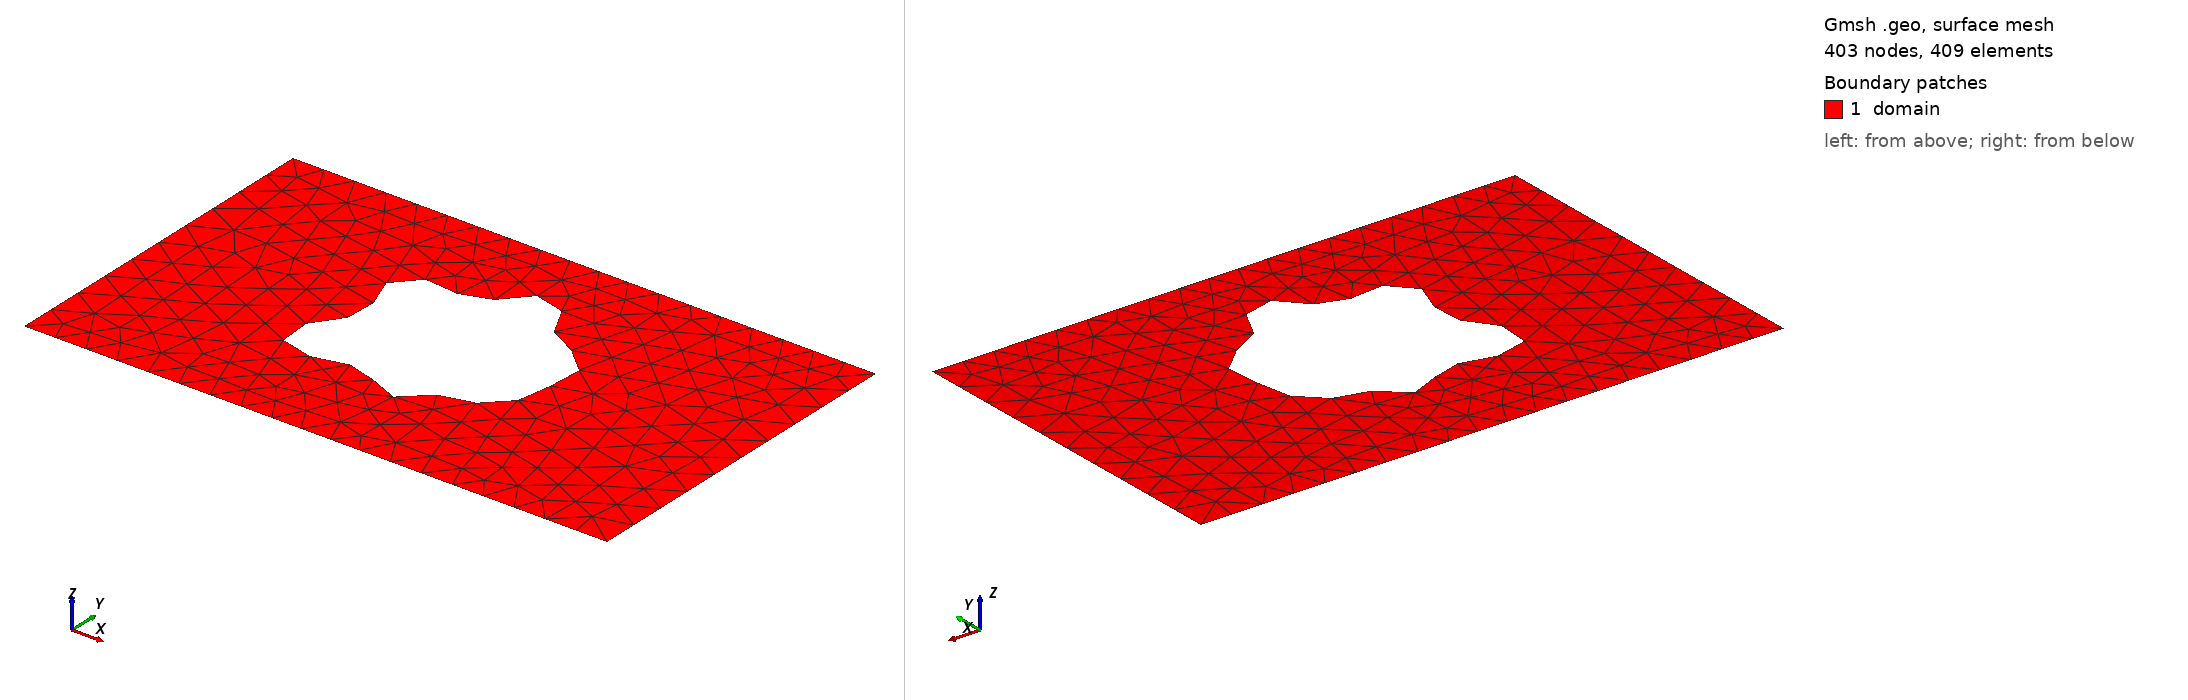

Gmsh geometry script, surface-meshed: 403 nodes, 409 surface elements. Boundary patches (legend numbers): 1 domain. Left view from above one corner, right view from below the opposite corner. Legend entries are the model's physical surfaces. The drawing asked Gmsh for element sizes between 1% and 20% of the model's largest extent; the script's own settings can give other sizes.

=== shape_18.geo (drawn) ===
SetFactory("OpenCASCADE");
lc = 0.060000;

Point(1) = {0.0000000000, -0.3000000000, 0, lc};
Point(2) = {0.4250000000, -0.3000000000, 0, lc};
Point(3) = {0.5750000000, -0.3000000000, 0, lc};
Point(4) = {1.0000000000, -0.3000000000, 0, lc};
Point(5) = {1.0000000000, 0.3000000000, 0, lc};
Point(6) = {0.5750000000, 0.3000000000, 0, lc};
Point(7) = {0.4250000000, 0.3000000000, 0, lc};
Point(8) = {0.0000000000, 0.3000000000, 0, lc};
Line(1) = {1, 2};
Line(2) = {2, 3};
Line(3) = {3, 4};
Line(4) = {4, 5};
Line(5) = {5, 6};
Line(6) = {6, 7};
Line(7) = {7, 8};
Line(8) = {8, 1};
Curve Loop(1) = {1, 2, 3, 4, 5, 6, 7, 8};
Point(9) = {0.6697302180, 0.0027694970, 0, lc};
Point(10) = {0.6712976727, 0.0094998009, 0, lc};
Point(11) = {0.6728819613, 0.0163756024, 0, lc};
Point(12) = {0.6743533264, 0.0234055731, 0, lc};
Point(13) = {0.6755591785, 0.0305753392, 0, lc};
Point(14) = {0.6763358119, 0.0378448708, 0, lc};
Point(15) = {0.6765213124, 0.0451485146, 0, lc};
Point(16) = {0.6759686548, 0.0523977904, 0, lc};
Point(17) = {0.6745579681, 0.0594868190, 0, lc};
Point(18) = {0.6722069959, 0.0663000119, 0, lc};
Point(19) = {0.6688789092, 0.0727214316, 0, lc};
Point(20) = {0.6645868278, 0.0786450639, 0, lc};
Point(21) = {0.6593946515, 0.0839851285, 0, lc};
Point(22) = {0.6534140865, 0.0886855136, 0, lc};
Point(23) = {0.6467980414, 0.0927274525, 0, lc};
Point(24) = {0.6397308542, 0.0961346689, 0, lc};
Point(25) = {0.6324160553, 0.0989753926, 0, lc};
Point(26) = {0.6250625712, 0.1013608785, 0, lc};
Point(27) = {0.6178704001, 0.1034403291, 0, lc};
Point(28) = {0.6110168414, 0.1053924096, 0, lc};
Point(29) = {0.6046443270, 0.1074138240, 0, lc};
Point(30) = {0.5988507880, 0.1097056770, 0, lc};
Point(31) = {0.5936833042, 0.1124585531, 0, lc};
Point(32) = {0.5891355361, 0.1158373855, 0, lc};
Point(33) = {0.5851491524, 0.1199672510, 0, lc};
Point(34) = {0.5816191626, 0.1249212061, 0, lc};
Point(35) = {0.5784027587, 0.1307111710, 0, lc};
Point(36) = {0.5753310025, 0.1372826809, 0, lc};
Point(37) = {0.5722224664, 0.1445140683, 0, lc};
Point(38) = {0.5688977802, 0.1522203354, 0, lc};
Point(39) = {0.5651939597, 0.1601616388, 0, lc};
Point(40) = {0.5609774006, 0.1680559739, 0, lc};
Point(41) = {0.5561545151, 0.1755953238, 0, lc};
Point(42) = {0.5506791673, 0.1824642699, 0, lc};
Point(43) = {0.5445563015, 0.1883598492, 0, lc};
Point(44) = {0.5378414524, 0.1930113252, 0, lc};
Point(45) = {0.5306361447, 0.1961985022, 0, lc};
Point(46) = {0.5230795093, 0.1977672865, 0, lc};
Point(47) = {0.5153367478, 0.1976413550, 0, lc};
Point(48) = {0.5075853301, 0.1958290403, 0, lc};
Point(49) = {0.5000000000, 0.1924248566, 0, lc};
Point(50) = {0.4927377757, 0.1876054493, 0, lc};
Point(51) = {0.4859241493, 0.1816201377, 0, lc};
Point(52) = {0.4796416185, 0.1747765939, 0, lc};
Point(53) = {0.4739215190, 0.1674225461, 0, lc};
Point(54) = {0.4687398905, 0.1599246798, 0, lc};
Point(55) = {0.4640178067, 0.1526461187, 0, lc};
Point(56) = {0.4596262612, 0.1459239767, 0, lc};
Point(57) = {0.4553953537, 0.1400484828, 0, lc};
Point(58) = {0.4511271762, 0.1352450826, 0, lc};
Point(59) = {0.4466115049, 0.1316607260, 0, lc};
Point(60) = {0.4416431609, 0.1293552667, 0, lc};
Point(61) = {0.4360397517, 0.1282985523, 0, lc};
Point(62) = {0.4296584375, 0.1283733946, 0, lc};
Point(63) = {0.4224104081, 0.1293842034, 0, lc};
Point(64) = {0.4142718923, 0.1310706769, 0, lc};
Point(65) = {0.4052907500, 0.1331255965, 0, lc};
Point(66) = {0.3955879996, 0.1352154882, 0, lc};
Point(67) = {0.3853539939, 0.1370027235, 0, lc};
Point(68) = {0.3748393401, 0.1381675360, 0, lc};
Point(69) = {0.3643410504, 0.1384284466, 0, lc};
Point(70) = {0.3541847674, 0.1375597116, 0, lc};
Point(71) = {0.3447042150, 0.1354046275, 0, lc};
Point(72) = {0.3362192531, 0.1318838271, 0, lc};
Point(73) = {0.3290140484, 0.1269980625, 0, lc};
Point(74) = {0.3233168990, 0.1208253708, 0, lc};
Point(75) = {0.3192831702, 0.1135129127, 0, lc};
Point(76) = {0.3169826093, 0.1052641605, 0, lc};
Point(77) = {0.3163920271, 0.0963224319, 0, lc};
Point(78) = {0.3173939791, 0.0869520257, 0, lc};
Point(79) = {0.3197816726, 0.0774183724, 0, lc};
Point(80) = {0.3232699021, 0.0679686723, 0, lc};
Point(81) = {0.3275113946, 0.0588144423, 0, lc};
Point(82) = {0.3321175664, 0.0501172401, 0, lc};
Point(83) = {0.3366823794, 0.0419785887, 0, lc};
Point(84) = {0.3408077545, 0.0344348034, 0, lc};
Point(85) = {0.3441288797, 0.0274570572, 0, lc};
Point(86) = {0.3463377375, 0.0209566243, 0, lc};
Point(87) = {0.3472032857, 0.0147948592, 0, lc};
Point(88) = {0.3465869358, 0.0087971127, 0, lc};
Point(89) = {0.3444522820, 0.0027694970, 0, lc};
Point(90) = {0.3408684158, -0.0034828000, 0, lc};
Point(91) = {0.3360065826, -0.0101370649, 0, lc};
Point(92) = {0.3301303854, -0.0173358968, 0, lc};
Point(93) = {0.3235801662, -0.0251726596, 0, lc};
Point(94) = {0.3167525830, -0.0336806805, 0, lc};
Point(95) = {0.3100767152, -0.0428270495, 0, lc};
Point(96) = {0.3039882554, -0.0525115323, 0, lc};
Point(97) = {0.2989034609, -0.0625707294, 0, lc};
Point(98) = {0.2951945424, -0.0727872253, 0, lc};
Point(99) = {0.2931680560, -0.0829030993, 0, lc};
Point(100) = {0.2930476474, -0.0926368443, 0, lc};
Point(101) = {0.2949621939, -0.1017024833, 0, lc};
Point(102) = {0.2989400136, -0.1098295056, 0, lc};
Point(103) = {0.3049094005, -0.1167821761, 0, lc};
Point(104) = {0.3127053160, -0.1223768098, 0, lc};
Point(105) = {0.3220816618, -0.1264957422, 0, lc};
Point(106) = {0.3327281968, -0.1290969600, 0, lc};
Point(107) = {0.3442908705, -0.1302186630, 0, lc};
Point(108) = {0.3563941456, -0.1299783893, 0, lc};
Point(109) = {0.3686637819, -0.1285667211, 0, lc};
Point(110) = {0.3807485666, -0.1262359768, 0, lc};
Point(111) = {0.3923395882, -0.1232846495, 0, lc};
Point(112) = {0.4031858613, -0.1200386525, 0, lc};
Point(113) = {0.4131053986, -0.1168306614, 0, lc};
Point(114) = {0.4219911690, -0.1139789690, 0, lc};
Point(115) = {0.4298117565, -0.1117673066, 0, lc};
Point(116) = {0.4366069111, -0.1104270083, 0, lc};
Point(117) = {0.4424785384, -0.1101227279, 0, lc};
Point(118) = {0.4475779766, -0.1109426622, 0, lc};
Point(119) = {0.4520906458, -0.1128939156, 0, lc};
Point(120) = {0.4562193025, -0.1159032763, 0, lc};
Point(121) = {0.4601671868, -0.1198232965, 0, lc};
Point(122) = {0.4641223085, -0.1244432011, 0, lc};
Point(123) = {0.4682439865, -0.1295038186, 0, lc};
Point(124) = {0.4726525420, -0.1347154584, 0, lc};
Point(125) = {0.4774227787, -0.1397774683, 0, lc};
Point(126) = {0.4825815661, -0.1443981080, 0, lc};
Point(127) = {0.4881095202, -0.1483133740, 0, lc};
Point(128) = {0.4939464551, -0.1513035084, 0, lc};
Point(129) = {0.5000000000, -0.1532061090, 0, lc};
Point(130) = {0.5061565443, -0.1539250177, 0, lc};
Point(131) = {0.5122935193, -0.1534344763, 0, lc};
Point(132) = {0.5182919472, -0.1517783848, 0, lc};
Point(133) = {0.5240481970, -0.1490648434, 0, lc};
Point(134) = {0.5294839825, -0.1454564924, 0, lc};
Point(135) = {0.5345538013, -0.1411574435, 0, lc};
Point(136) = {0.5392492442, -0.1363978253, 0, lc};
Point(137) = {0.5435998684, -0.1314171003, 0, lc};
Point(138) = {0.5476706204, -0.1264473737, 0, lc};
Point(139) = {0.5515560729, -0.1216978733, 0, lc};
Point(140) = {0.5553720044, -0.1173416657, 0, lc};
Point(141) = {0.5592450568, -0.1135054739, 0, lc};
Point(142) = {0.5633013589, -0.1102632126, 0, lc};
Point(143) = {0.5676550820, -0.1076335626, 0, lc};
Point(144) = {0.5723978881, -0.1055815995, 0, lc};
Point(145) = {0.5775901554, -0.1040241901, 0, lc};
Point(146) = {0.5832547125, -0.1028386023, 0, lc};
Point(147) = {0.5893736066, -0.1018735515, 0, lc};
Point(148) = {0.5958881801, -0.1009617518, 0, lc};
Point(149) = {0.6027024588, -0.0999329618, 0, lc};
Point(150) = {0.6096895877, -0.0986265149, 0, lc};
Point(151) = {0.6167007983, -0.0969024008, 0, lc};
Point(152) = {0.6235761902, -0.0946501162, 0, lc};
Point(153) = {0.6301564581, -0.0917947051, 0, lc};
Point(154) = {0.6362946196, -0.0882996563, 0, lc};
Point(155) = {0.6418667973, -0.0841665882, 0, lc};
Point(156) = {0.6467811798, -0.0794319134, 0, lc};
Point(157) = {0.6509844351, -0.0741609152, 0, lc};
Point(158) = {0.6544650473, -0.0684398652, 0, lc};
Point(159) = {0.6572532970, -0.0623669514, 0, lc};
Point(160) = {0.6594178724, -0.0560428611, 0, lc};
Point(161) = {0.6610593678, -0.0495618638, 0, lc};
Point(162) = {0.6623011794, -0.0430041696, 0, lc};
Point(163) = {0.6632785188, -0.0364302072, 0, lc};
Point(164) = {0.6641264185, -0.0298772774, 0, lc};
Point(165) = {0.6649676925, -0.0233588187, 0, lc};
Point(166) = {0.6659018252, -0.0168662780, 0, lc};
Point(167) = {0.6669956933, -0.0103733491, 0, lc};
Point(168) = {0.6682768899, -0.0038421200, 0, lc};
Spline(9) = {9, 10, 11, 12, 13, 14, 15, 16, 17, 18, 19, 20, 21, 22, 23, 24, 25, 26, 27, 28, 29, 30, 31, 32, 33, 34, 35, 36, 37, 38, 39, 40, 41, 42, 43, 44, 45, 46, 47, 48, 49, 50, 51, 52, 53, 54, 55, 56, 57, 58, 59, 60, 61, 62, 63, 64, 65, 66, 67, 68, 69, 70, 71, 72, 73, 74, 75, 76, 77, 78, 79, 80, 81, 82, 83, 84, 85, 86, 87, 88, 89, 90, 91, 92, 93, 94, 95, 96, 97, 98, 99, 100, 101, 102, 103, 104, 105, 106, 107, 108, 109, 110, 111, 112, 113, 114, 115, 116, 117, 118, 119, 120, 121, 122, 123, 124, 125, 126, 127, 128, 129, 130, 131, 132, 133, 134, 135, 136, 137, 138, 139, 140, 141, 142, 143, 144, 145, 146, 147, 148, 149, 150, 151, 152, 153, 154, 155, 156, 157, 158, 159, 160, 161, 162, 163, 164, 165, 166, 167, 168, 9};
Curve Loop(2) = {9};
Plane Surface(1) = {1, 2};

Physical Surface("domain")          = {1};
Physical Curve("contact_source")   = {8};
Physical Curve("contact_drain")    = {4};
Physical Curve("probe_A")          = {6};
Physical Curve("probe_B")          = {2};
Physical Curve("walls")            = {1, 3, 5, 7, 9};
